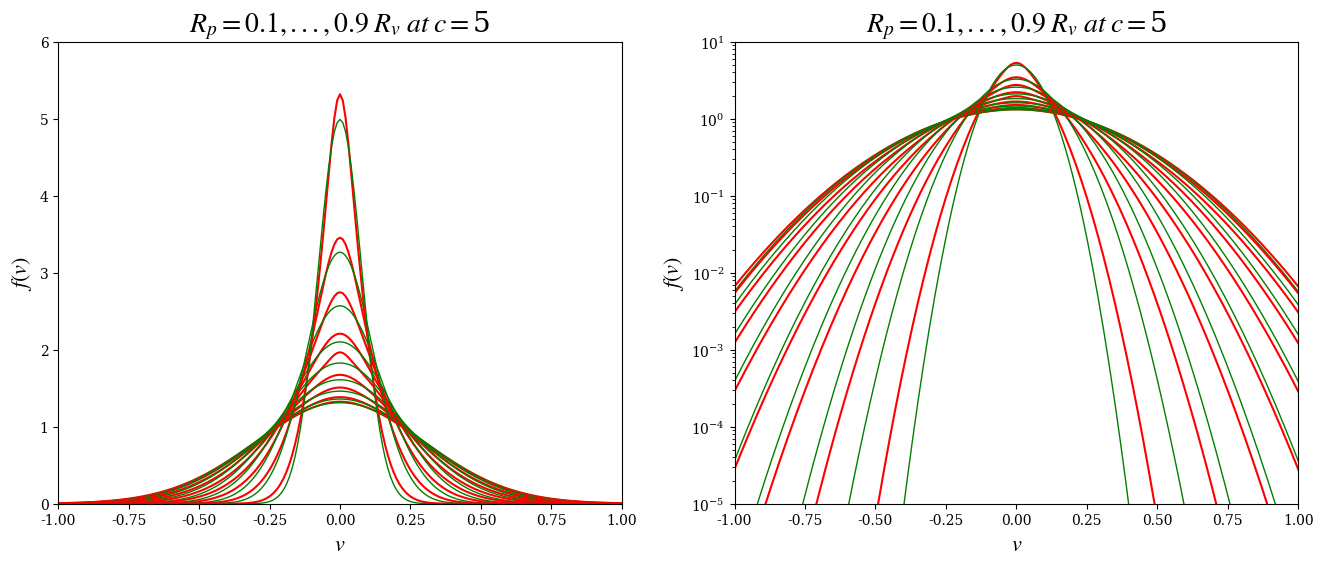

Here is the Python script that generated this plot:
import math
import matplotlib.pyplot as plt
import numpy as np
from pylab import *
from scipy.optimize import curve_fit
from sympy import polylog

def sigma_r(x, c, k):
    return - k * x * (x + 1) **2/(x **2 + c **2) * (1/2 * (c **2/x + 1/(1 + x) **2 + c **2/(1 + x) **2 + 2/(1 + x) + (6 * c **2)/(1 + x) + c **2 * np.log(x) - c **2 * np.log(1 + x) - (c **2 * np.log(1 + x))/x **2 + (4 * c **2 * np.log(1 + x))/x + (2 * np.log(1 + x))/(1 + x) + (2 * c **2 * np.log(1 + x))/(1 + x) - np.log(1 + x) **2 - 3 * c **2 * np.log(1 + x) **2 - 2 * (1 + 3 * c **2) * polylog(2, -x)) - 1/2 * (c + 1/(1 + c) **2 + c **2/(1 + c) **2 + 2/(1 + c) + (6 * c **2)/(1 + c) + c **2 * np.log(c) - np.log(1 + c) + 4 * c * np.log(1 + c) - c **2 * np.log(1 + c) + (2 * np.log(1 + c))/(1 + c) + (2 * c **2 * np.log(1 + c))/(1 + c) - np.log(1 + c) **2 - 3 * c **2 * np.log(1 + c) **2 - 2 * (1 + 3 * c **2) * polylog(2, -c)))

def sigma_0(x, c, k):
    return - 1/2 * k * x * (x + 1) **2 * ((1/x + 1/(1 + x) **2 + 6/(1 + x) + np.log(x/c) - np.log(1 + x) - np.log(1 + x)/x **2 + (4 * np.log(1 + x))/x + (2 * np.log(1 + x))/(1 + x) - 3 * np.log(1 + x) **2 - 6 * polylog(2, -x)) - (1/c + 1/(1 + c) **2 + 6/(1 + c) - np.log(1 + c) - np.log(1 + c)/c **2 + (4 * np.log(1 + c))/c + (2 * np.log(1 + c))/(1 + c) - 3 * np.log(1 + c) **2 - 6 * polylog(2, -c)))

def norm(x, mea, amp, std):
    return amp * np.exp(-(x - mea) **2 / (2 * std **2))

def norm_v(x, std):
    return 1 / np.sqrt(2 * np.pi * std) * np.exp(-1/2 * (x) **2 / std)

con_ = 5
kap_ = 1

x, x_v = np.arange(-con_, con_, con_/50), np.arange(-2, 2, 0.01)
x_len, x_v_len = len(x), len(x_v)
y, v = [[0 for i in range(x_len)] for j in range(9)], [[0 for i in range(x_v_len)] for j in range(9)]
#y_iso, v_iso = [[0 for i in range(x_len)] for j in range(9)], [[0 for i in range(x_v_len)] for j in range(9)]
rho = []

for j in range(9):
    r_p = 0.1 * (j + 1)
    for i in range(x_len):
        if (x[i] **2 + r_p **2 * con_ **2 <= con_ **2):
            rho.append(1/(np.sqrt(x[i] **2 + r_p **2 * con_ **2) * (np.sqrt(x[i] **2 + r_p **2 * con_ **2) + 1) **2))
            y[j][i] = float(((x[i] **2 + con_ **2)/(x[i] **2 + r_p **2 * con_ **2 + con_ **2) * sigma_r(np.sqrt(x[i] **2 + r_p **2 * con_ **2), con_, kap_)))
#            y_iso[j][i] = float(sigma_0(np.sqrt(x[i]**2 + r_p**2 * con_**2), con_, kap_))
        else:
            rho.append(0)

y[5][90], y[7][80] = 0, 0

for k in range(9):
    rho_sum = float(sum(rho[k * x_len:(k + 1) * x_len]))
    for i in range(x_v_len):
        for j in range(x_len):
            if y[k][j] != 0:
                v[k][i] = v[k][i] + (rho[j + k * x_len] * norm_v(x_v[i], y[k][j])) / rho_sum
#                v_iso[k][i] = v_iso[k][i] + (rho[j + k * x_len] * norm_v(x_v[i], y_iso[k][j])) / rho_sum

plt.figure(figsize = (16, 6))

plt.rcParams.update({"font.family" : "serif", "mathtext.fontset" : "stix"})
plt.rcParams["font.serif"] = ["Times New Roman"] + plt.rcParams["font.serif"]

plt.subplot(121)

for k in range(9):
    plt.plot(x_v, v[k], "r-", linewidth = 1.5)
    popt, popv = curve_fit(norm, x_v, v[k])
    y_gau = norm(x_v, popt[0], popt[1], popt[2])
    plt.plot(x_v, y_gau, 'g-', linewidth = 1)

#    plt.plot(x_v, v_iso[k], "r--", linewidth = 1.5)
#    popt, popv = curve_fit(norm, x_v, v_iso[k])
#    y_gau = norm(x_v, popt[0], popt[1], popt[2])
#    plt.plot(x_v, y_gau, 'g--', linewidth = 1)

plt.title('$R_p = 0.1,...,0.9 \; R_v \; at \; c=$'+str(con_), fontsize = 20)
plt.xlabel('$v$', fontsize = 16)
plt.ylabel('$f(v)$', fontsize = 16)
plt.xticks(fontsize = 10)
plt.yticks(fontsize = 10)

plt.xlim(-1, 1)
plt.ylim(0, 6)

plt.subplot(122)

for k in range(9):
    plt.plot(x_v, v[k], "r-", linewidth = 1.5)
    popt, popv = curve_fit(norm, x_v, v[k])
    y_gau = norm(x_v, popt[0], popt[1], popt[2])
    plt.plot(x_v, y_gau, 'g-', linewidth = 1)

#    plt.plot(x_v, v_iso[k], "r--", linewidth = 1.5)
#    popt, popv = curve_fit(norm, x_v, v_iso[k])
#    y_gau = norm(x_v, popt[0], popt[1], popt[2])
#    plt.plot(x_v, y_gau, 'g--', linewidth = 1)

plt.title('$R_p = 0.1,...,0.9 \; R_v \; at \; c=$'+str(con_), fontsize = 20)
plt.xlabel('$v$', fontsize = 16)
plt.ylabel('$f(v)$', fontsize = 16)
plt.xticks(fontsize = 10)
plt.yticks(fontsize = 10)

plt.xlim(-1, 1)
plt.ylim(1.e-5, 1.e+1)
plt.yscale('log')

plt.show()
